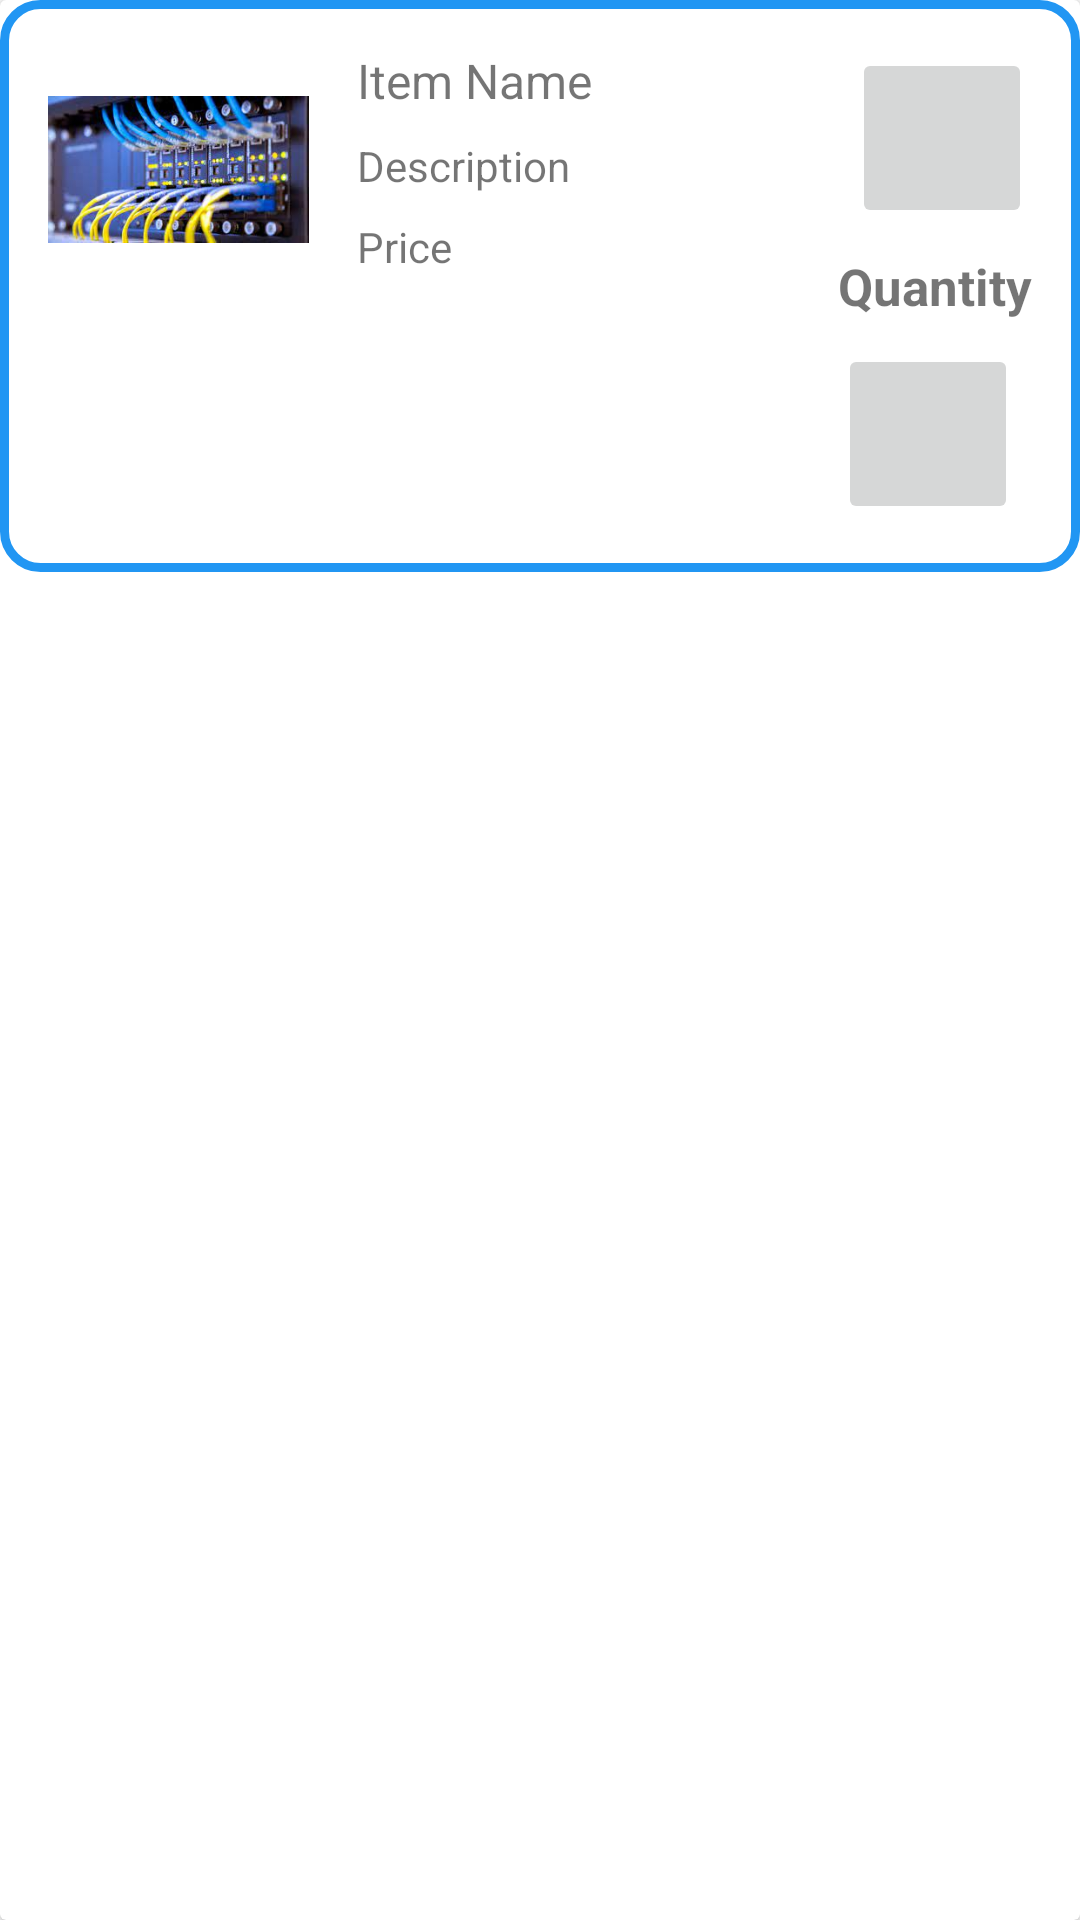

Layout XML and referenced resources for this Android screen:
<!-- AndroidManifest.xml: application theme Theme.CompShop -->
<!-- res/layout/my_cart_row.xml -->
<?xml version="1.0" encoding="utf-8"?>
<androidx.cardview.widget.CardView
    xmlns:android="http://schemas.android.com/apk/res/android"
    xmlns:app="http://schemas.android.com/apk/res-auto"
    android:layout_width="match_parent"
    android:layout_height="wrap_content"
    android:layout_margin="10dp">

    <LinearLayout
        android:layout_width="match_parent"
        android:layout_height="wrap_content"
        android:orientation="horizontal"
        android:background="@drawable/card_background"
        android:padding="16dp">

        <ImageView
            android:id="@+id/imageView7"
            android:layout_width="87dp"
            android:layout_height="81dp"
            app:srcCompat="@drawable/net" />

        <LinearLayout
            android:layout_width="0dp"
            android:layout_height="wrap_content"
            android:layout_weight="1"
            android:gravity="start|center_vertical"
            android:orientation="vertical"
            android:paddingStart="16dp"
            android:paddingLeft="16dp">

            <TextView
                android:id="@+id/textViewName"
                android:layout_width="wrap_content"
                android:layout_height="wrap_content"
                android:text="Item Name"
                android:textSize="16sp" />

            <TextView
                android:id="@+id/textViewDescription"
                android:layout_width="wrap_content"
                android:layout_height="wrap_content"
                android:layout_marginTop="8dp"
                android:text="Description"
                android:textSize="14sp" />

            <TextView
                android:id="@+id/textViewPrice"
                android:layout_width="wrap_content"
                android:layout_height="wrap_content"
                android:layout_marginTop="8dp"
                android:text="Price"
                android:textSize="14sp" />

            <LinearLayout
                android:layout_width="wrap_content"
                android:layout_height="wrap_content"
                android:layout_marginTop="8dp"
                android:orientation="horizontal"
                android:visibility="gone">

                <TextView
                    android:id="@+id/textViewDiscountPrice"
                    android:layout_width="wrap_content"
                    android:layout_height="wrap_content"
                    android:layout_marginRight="0dp"
                    android:text="Discount Description"
                    android:textSize="14sp" />

                <TextView
                    android:id="@+id/textViewDiscount"
                    android:layout_width="wrap_content"
                    android:layout_height="wrap_content"
                    android:layout_marginStart="90dp"
                    android:text="Discount"
                    android:textColor="#808080"
                    android:textSize="12sp"
                    android:layout_marginLeft="90dp" />

            </LinearLayout>
        </LinearLayout>

        <LinearLayout
            android:layout_width="wrap_content"
            android:layout_height="wrap_content"
            android:gravity="end|center_vertical"
            android:orientation="vertical"
            android:paddingStart="16dp"
            android:paddingLeft="16dp">

            <ImageButton
                android:id="@+id/imageButtonAdd"
                android:layout_width="60dp"
                android:layout_height="60dp"
                android:contentDescription="Increase"
                app:srcCompat="@drawable/ic_baseline_add_24" />

            <LinearLayout
                android:layout_width="wrap_content"
                android:layout_height="wrap_content"
                android:orientation="vertical">

                <TextView
                    android:id="@+id/textViewQuantity"
                    android:layout_width="wrap_content"
                    android:layout_height="wrap_content"
                    android:layout_gravity="center"
                    android:layout_marginTop="8dp"
                    android:layout_marginBottom="8dp"
                    android:gravity="center_horizontal"
                    android:text="Quantity"
                    android:textSize="17sp"
                    android:textStyle="bold" />

                <ImageButton
                    android:id="@+id/imageButtonRemove"
                    android:layout_width="60dp"
                    android:layout_height="60dp"
                    android:contentDescription="Reduce"
                    app:srcCompat="@drawable/ic_remove_24" />

            </LinearLayout>
        </LinearLayout>
    </LinearLayout>
</androidx.cardview.widget.CardView>
<!-- resources referenced by this layout -->
<resources>
  <!-- drawable card_background (drawable) -->
  <?xml version="1.0" encoding="utf-8"?>
  <shape xmlns:android="http://schemas.android.com/apk/res/android"
      android:shape="rectangle">
      <stroke
          android:width="3dp"
          android:color="@color/colorPrimary" />
      <corners android:radius="12dp" />
  </shape>
  <!-- drawable net: jpeg bitmap (drawable, 12471 bytes) -->
  <style name="Theme.CompShop" parent="Base.Theme.CompShop" />
  <color name="colorPrimary">#2196F3</color>
  <style name="Base.Theme.CompShop" parent="Theme.MaterialComponents.Light.NoActionBar">
          
          
          <item name="colorPrimary">@color/colorPrimary</item>
          <item name="colorPrimaryVariant">@color/colorPrimaryDark</item>
          <item name="colorOnPrimary">@color/black</item>
          
          <item name="colorSecondary">@color/teal_200</item>
          <item name="colorSecondaryVariant">@color/teal_700</item>
          <item name="colorOnSecondary">@color/light_grey</item>
          
          <item name="android:statusBarColor" tools:targetApi="l">?attr/colorPrimaryVariant</item>
      </style>
  <color name="colorPrimaryDark">#1976D2</color>
  <color name="black">#000000</color>
  <color name="teal_200">#FF03DAC5</color>
  <color name="teal_700">#00796b</color>
  <color name="light_grey">#d3d3d3</color>
</resources>
